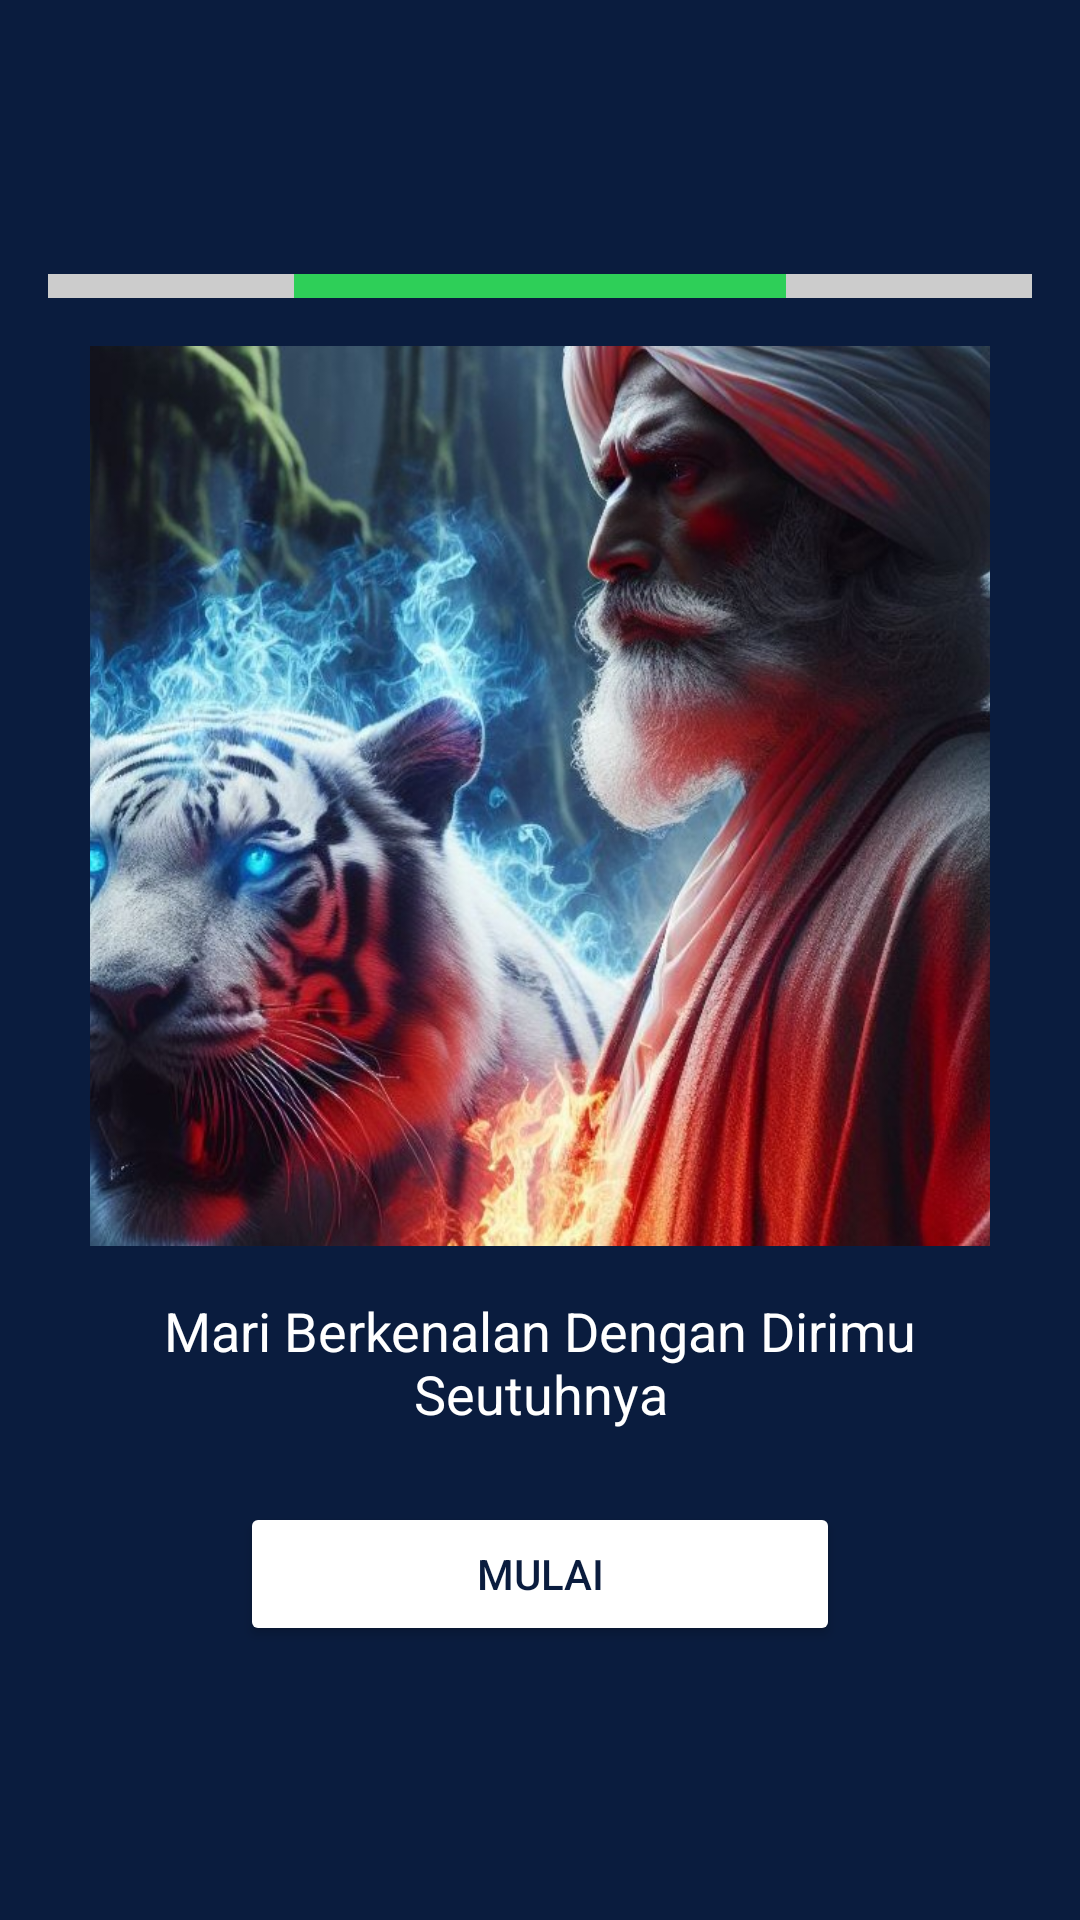

This screen was rendered from an Android layout file. Write that file and the resources it references.
<!-- AndroidManifest.xml: application theme Theme.ProjectMyApplication -->
<!-- res/layout/thirdactivity.xml -->
<?xml version="1.0" encoding="utf-8"?>
<LinearLayout
    xmlns:android="http://schemas.android.com/apk/res/android"
    android:layout_width="match_parent"
    android:layout_height="match_parent"
    android:orientation="vertical"
    android:background="#0A1C3E"
    android:gravity="center">

    
    <LinearLayout
        android:layout_width="match_parent"
        android:layout_height="8dp"
        android:orientation="horizontal"
        android:gravity="center"
        android:paddingHorizontal="16dp">

        <View
            android:layout_width="0dp"
            android:layout_height="match_parent"
            android:layout_weight="1"
            android:background="#CCCCCC" />

        <View
            android:layout_width="0dp"
            android:layout_height="match_parent"
            android:layout_weight="1"
            android:background="#2ECF58" />

        <View
            android:layout_width="0dp"
            android:layout_height="match_parent"
            android:layout_weight="1"
            android:background="#2ECF58" />

        <View
            android:layout_width="0dp"
            android:layout_height="match_parent"
            android:layout_weight="1"
            android:background="#CCCCCC" />
    </LinearLayout>

    
    <ImageView
        android:id="@+id/imageGuru"
        android:layout_width="300dp"
        android:layout_height="300dp"
        android:layout_marginTop="16dp"
        android:src="@drawable/gambar3"
        android:scaleType="centerCrop"
        android:contentDescription="@string/guru_tiger_image_desc" />

    
    <TextView
        android:id="@+id/textT1"
        android:layout_width="wrap_content"
        android:layout_height="wrap_content"
        android:layout_marginTop="16dp"
        android:text="Mari Berkenalan Dengan Dirimu Seutuhnya"
        android:textColor="#FFFFFF"
        android:textSize="18sp"
        android:gravity="center"
        android:paddingHorizontal="16dp"
        android:textAlignment="center" />

    
    <Button
        android:id="@+id/btnM1"
        android:layout_width="200dp"
        android:layout_height="wrap_content"
        android:layout_marginTop="24dp"
        android:text="Mulai"
        android:backgroundTint="#FFFFFF"
        android:textColor="#0A1C3E"
        android:fontFamily="sans-serif-medium" />
</LinearLayout>
<!-- resources referenced by this layout -->
<resources>
  <!-- drawable gambar3: jpeg bitmap (drawable, 210906 bytes) -->
  <string name="guru_tiger_image_desc">Gambar Guru dan Harimau</string>
  <style name="Theme.ProjectMyApplication" parent="Theme.AppCompat.Light.DarkActionBar">
          
          <item name="colorPrimary">@color/purple_500</item>
          <item name="colorPrimaryDark">@color/purple_700</item>
          <item name="colorAccent">@color/teal_200</item>
          
      </style>
  <!-- not gathered from this repository: default colours our renderer supplied (Android Studio template values) -->
  <color name="purple_500">#FF6200EE</color>
  <color name="purple_700">#FF3700B3</color>
  <color name="teal_200">#FF03DAC5</color>
</resources>
